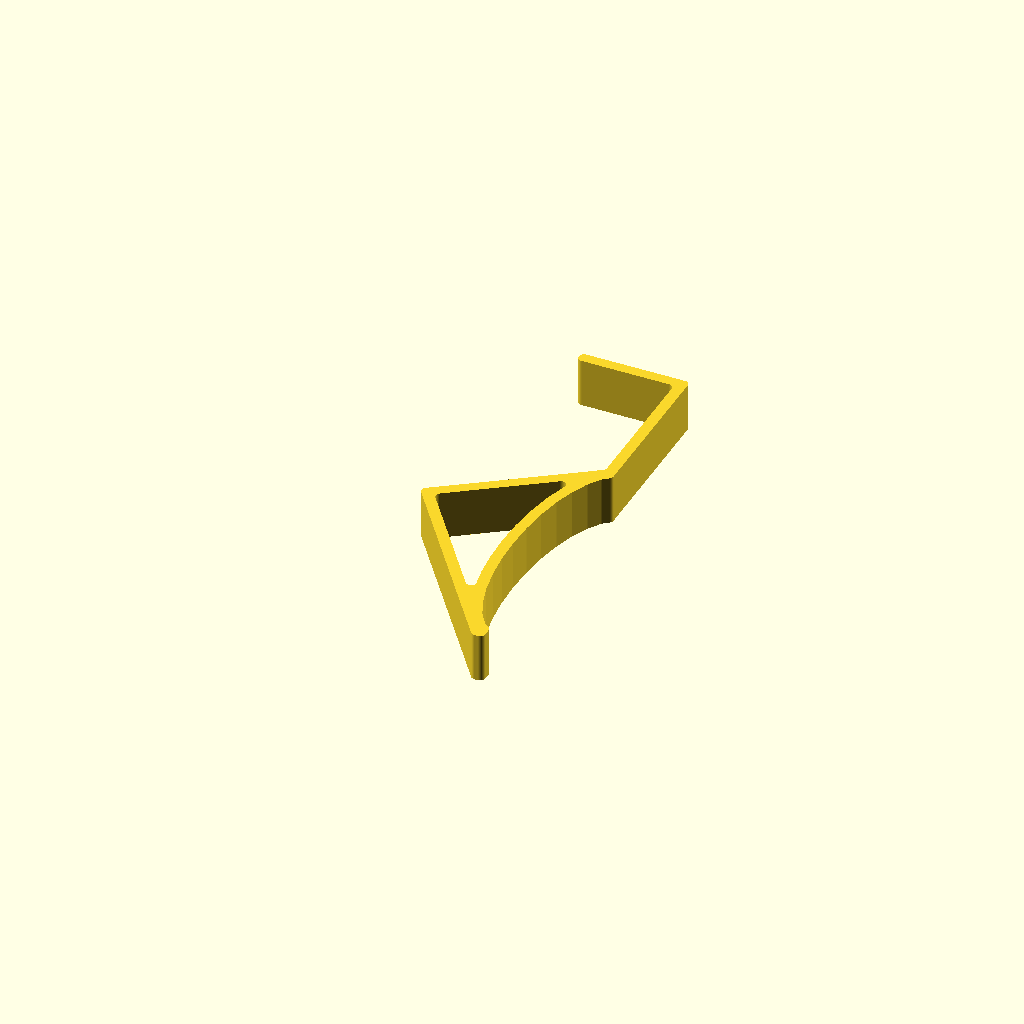
Cell 1: rendered with the file's own defaults.
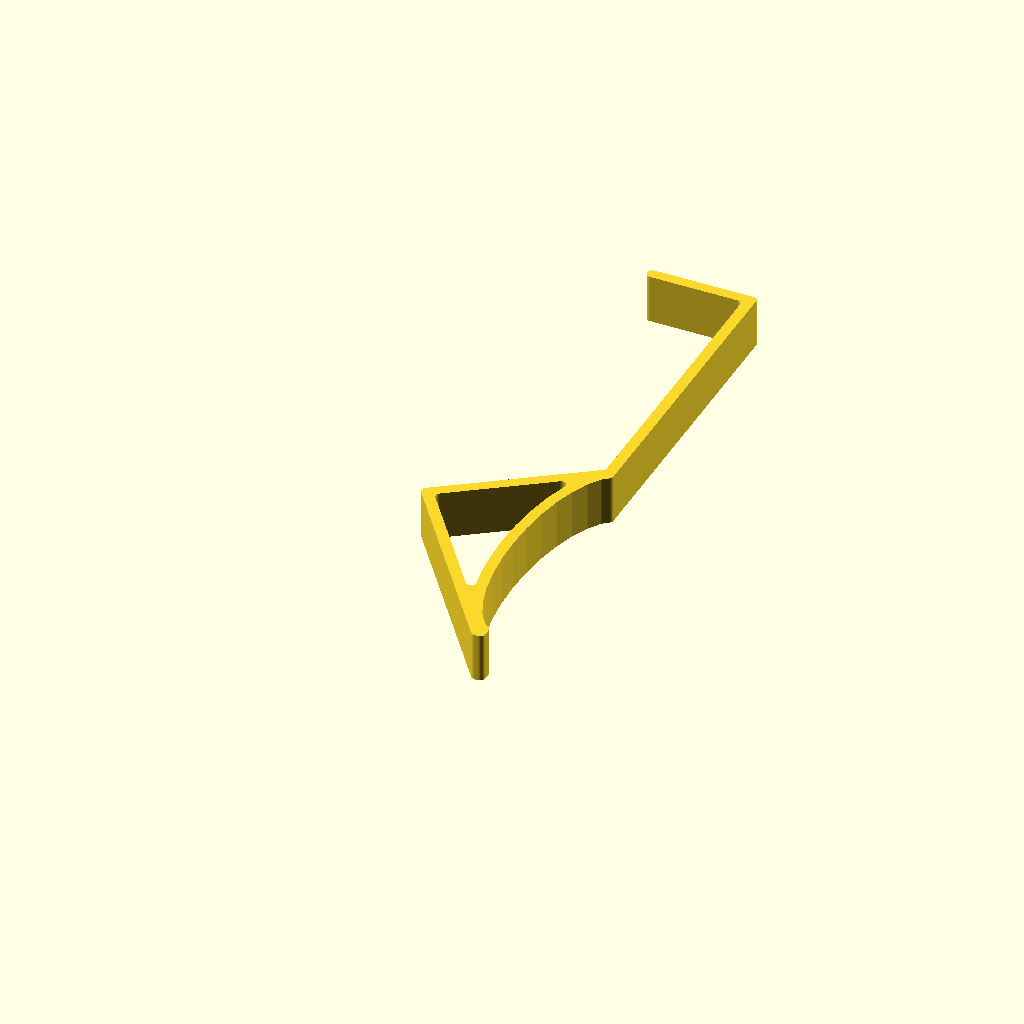
Cell 2: monitor_len = 60 (everything else at default).
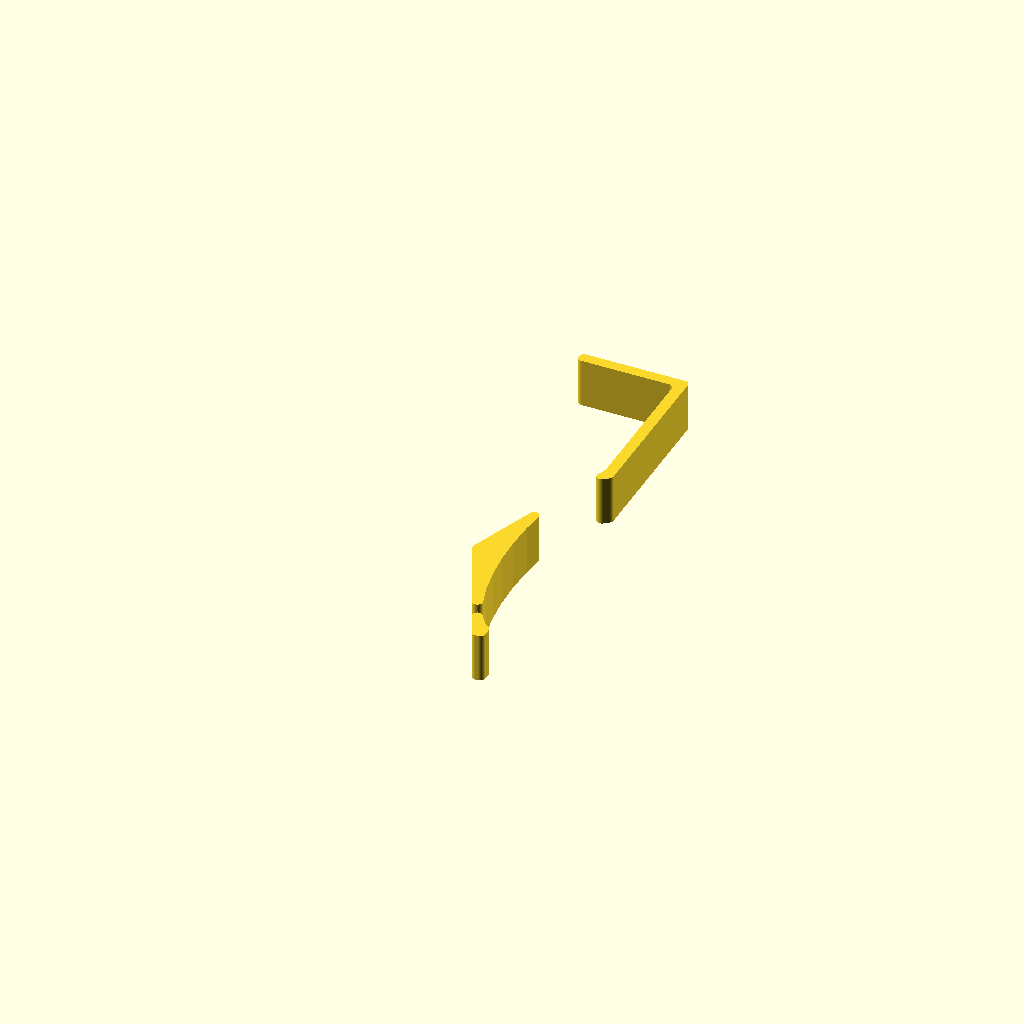
Cell 3: the same model with a_sup = 70.
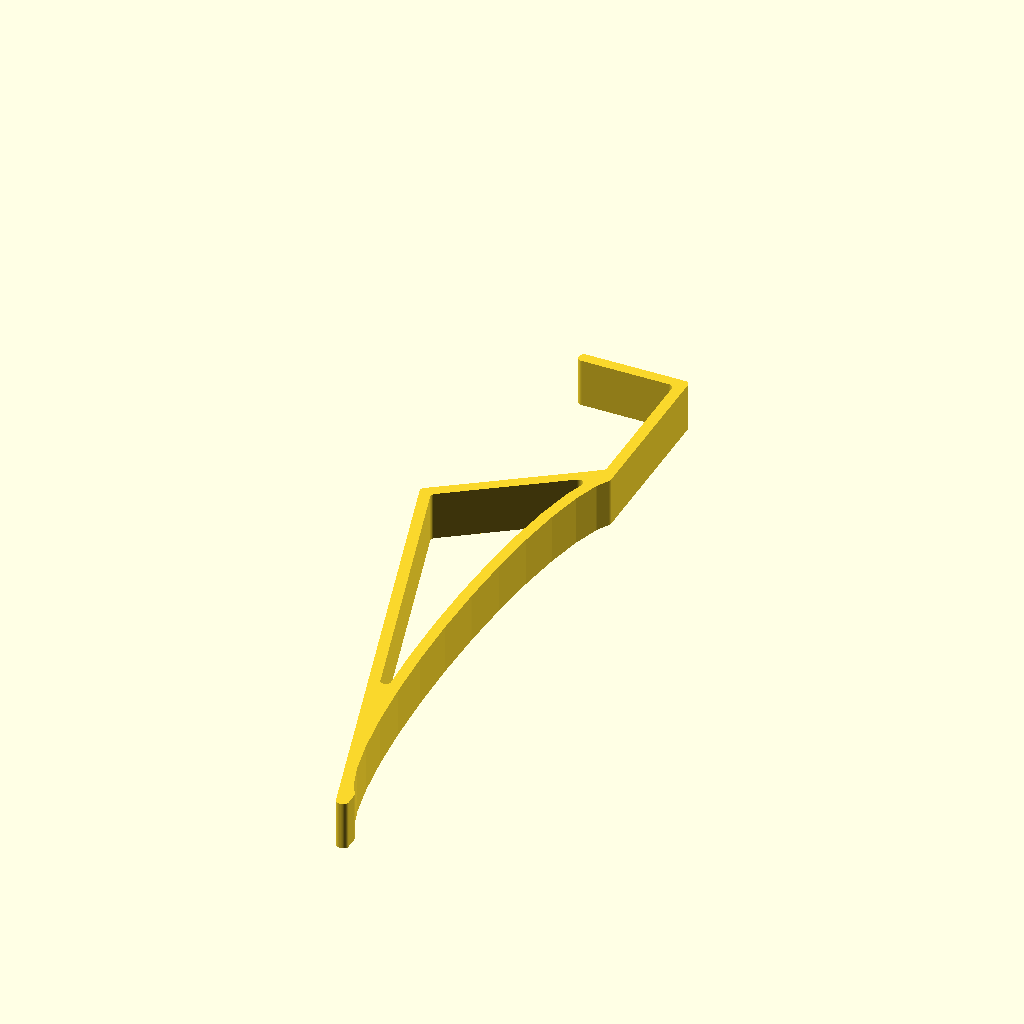
Cell 4 — l_hook set to 120, the other parameters unchanged.
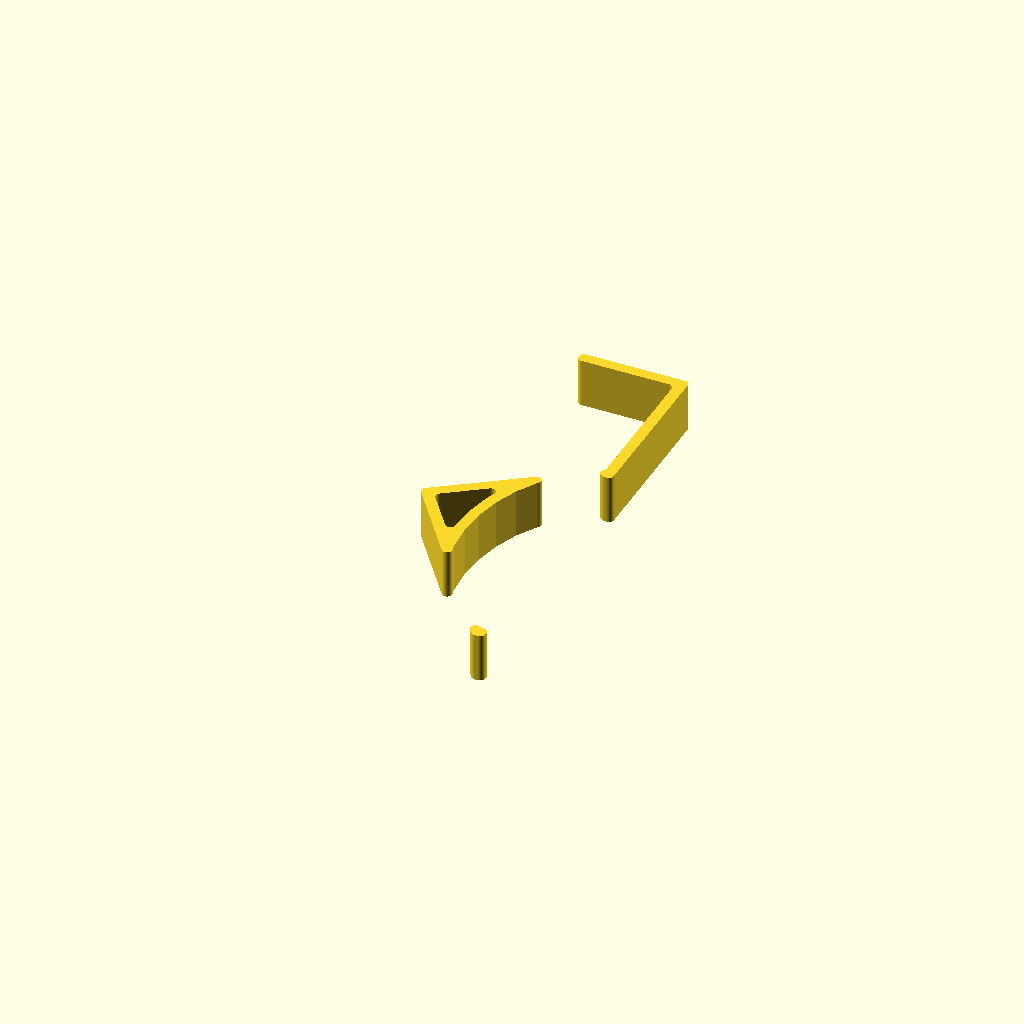
Cell 5 — d_hook set to 20, the other parameters unchanged.
One fixed orthographic camera (rotation 55°, 0°, 25°; colour scheme Cornfield) for every cell.
Source of the model, inputs/thingiverse/files/thing-3617042/files/Parametric-Headphone-Holder-for-Monitor.scad.scad:
// Parametric Headphone Holder for Monitor
// May 08, 2019
// https://www.thingiverse.com/thing:3617042
// by Bikecyclist
// https://www.thingiverse.com/Bikecyclist
//
// Remix of
//
// Headphonestand for Monitor
// https://www.thingiverse.com/thing:3483155
// by 
// https://www.thingiverse.com/ZibbiDasZebra

/* [Main Parameters] */

// Length of monitor top (front to back)
monitor_len = 30;

// Height of hook on monitor front edge (bottom to top)
h_front = 20;

// Angle of support on monitor backside (0 = vertical)
a_sup = 35;

// Number of facets
$fn = 32;

/* [Secondary Parameters] */

// Length of hook for headphone
l_hook = 60;

// Depth of curved indentation in hook (don't go too deep - remember Moria!)
d_hook = 10;

// Length of monitor support (can usually remain unchanged)
l_sup = 35;

// Width of the hook (left to right)
w_hook = 10;

// Thickness of hook material
th = 2.25;

/* [Hidden] */

// Small distance to ensure proper meshing
eps = 0.01;

/* Now unused code for important ZibbiDasZebra's original design for reference
color ("red")
mirror ([0, 1, 0])
translate ([44.25 + 2.25/2, -1.8, -11])
import ("headphonestand_for_monitor.stl");
*/

hook (w_hook);

module hook (h)
{
    linear_extrude (h)
    {
        offset (-th/2 * 0.9)
        offset (th/2 * 0.9)
        difference ()
        {
            offset (th/2 * 0.9)
            offset (-th/2 * 0.9)
            hook_xsection ();
            
            offset (-th)
            hook_xsection ();
        }
    }
}

module hook_xsection ()
{
    translate ([0, -th])
    square ([th, monitor_len + 2 * th]);

    translate ([-h_front, monitor_len])
    square ([h_front + th, th]);

    difference ()
    {
        hull ()
        {
            rotate ([0, 0, a_sup])
            translate ([-l_sup/2, -th/2])
            square ([l_sup, th], center = true);
            
            translate ([th/2, -l_hook + th])
            square ([th, th], center = true);
            
            translate ([th/2, -th/2])
            square ([th, th], center = true);
        }
        
        translate ([th + th, -(l_hook - th)/2])
        resize ([2 * d_hook, l_hook - 2 * th])
        circle (d = l_hook);
    }
}
Customizer parameters (derived from the source; name, type, default, range or options):
monitor_len: number, default 30
h_front: number, default 20
a_sup: number, default 35
l_hook: number, default 60
d_hook: number, default 10
l_sup: number, default 35
w_hook: number, default 10
th: number, default 2.25
